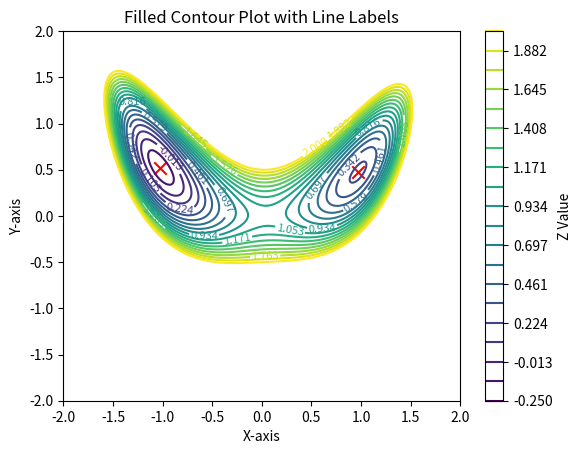
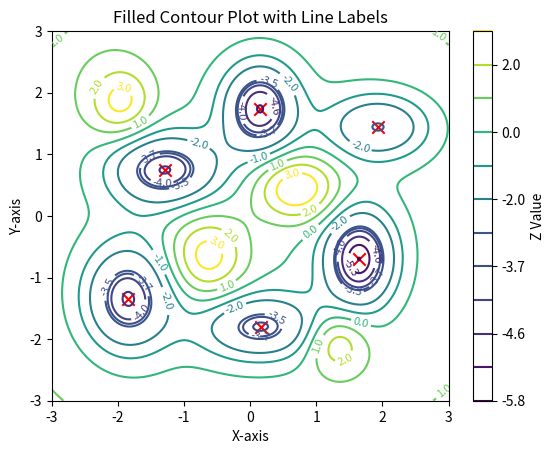

These charts were generated, in order, by the following Python code:
import numpy as np
import matplotlib.pyplot as plt

def func1(x, y):
    return ((x**2 - 1)**2 + 0.2*x + 4*(y-0.5*x**2)**2)

#Columns : amplitude , x center , y center , x width , y width
FEATURES = np.array ([
[-5.0, -1.85, -1.35, 0.48 , 0.62] ,
[-4.3, 0.15 , -1.80, 0.65 , 0.38] ,
[-6.0, 1.65 , -0.70, 0.38 , 0.55] ,
[-4.8, -1.30, 0.75 , 0.58 , 0.42] ,
[-5.5, 0.15 , 1.75 , 0.40 , 0.52] ,
[-3.9, 1.95 , 1.45 , 0.55 , 0.38] ,
[ 3.5, -0.65, -0.65, 0.42 , 0.48] ,
[ 4.0, 0.70 , 0.45 , 0.45 , 0.38] ,
[ 3.0, -1.95, 1.85 , 0.34 , 0.40] ,
[ 2.8, 1.30 , -2.05, 0.32 , 0.35] ,
])
def func2 (x, y):
    x = np. asarray (x, dtype=float)
    y = np. asarray (y, dtype=float)
    z = 0.06 * (x**2 + y**2)
    for amplitude , cx , cy , sx , sy in FEATURES :
        exponent = ((x - cx) / sx)**2 + ((y - cy) / sy)**2
        z = z + amplitude * np.exp ( -0.5 * exponent )
    return z
if __name__ == "__main__":
    min1x = -1.024
    min1y = 0.524
    min2x = 0.974
    min2y = 0.474
    minima2 = np.array([
        [1.64544, -0.69885],
        [0.14972, 1.73740],
        [-1.84237, -1.34725],
        [-1.28987, 0.74622],
        [0.15812, -1.79770],
        [1.93291, 1.44377]
    ])

    print(f"Left minima expected value: -0.2024 \n Left minima calculated value: {func1(-1.024, 0.524)}")
    print(f"Left minima expected value: 0.1974 \n Left minima calculated value: {func1(0.974, 0.474)}")
    print(f"Left minima expected value: 1.005 \n Left minima calculated value: {func1(0.0501, 0.0013)}")


    x1, y1 = np.meshgrid(np.linspace(-2, 2, 300), np.linspace(-2, 2, 300))
    x2, y2 = np.meshgrid(np.linspace(-3, 3, 300), np.linspace(-3, 3, 300))
    fig1, ax1 = plt.subplots()
    plot1 = ax1.contour(x1, y1, func1(x1, y1), levels = np.linspace(-0.25, 2, 20))
    ax1.clabel(plot1, inline=True, fontsize = 8)
    fig1.colorbar(plot1, ax=ax1, label="Z Value")
    ax1.set_title("Filled Contour Plot with Line Labels")
    ax1.set_xlabel("X-axis")
    ax1.set_ylabel("Y-axis")
    ax1.scatter(min1x, min1y, color="red", marker="x", s=80)
    ax1.scatter(min2x, min2y, color="red", marker="x", s=80)
    plt.show()

    fig2, ax2 = plt.subplots()
    plot2 = ax2.contour(x2, y2, func2(x2, y2), levels = [-5.8, -5.3, -4.6, -4.0, -3.7, -3.5, -2, -1, 0, 1, 2, 3])
    ax2.clabel(plot2, inline=True, fontsize = 8)
    fig2.colorbar(plot2, ax=ax2, label="Z Value")
    ax2.set_title("Filled Contour Plot with Line Labels")
    ax2.set_xlabel("X-axis")
    ax2.set_ylabel("Y-axis")
    ax2.scatter(minima2[:,0], minima2[:,1],  color="red", marker="x", s=80)
    plt.show()

    for x, y in minima2:
        print(f"({x}, {y}): {func2(x, y)}")
